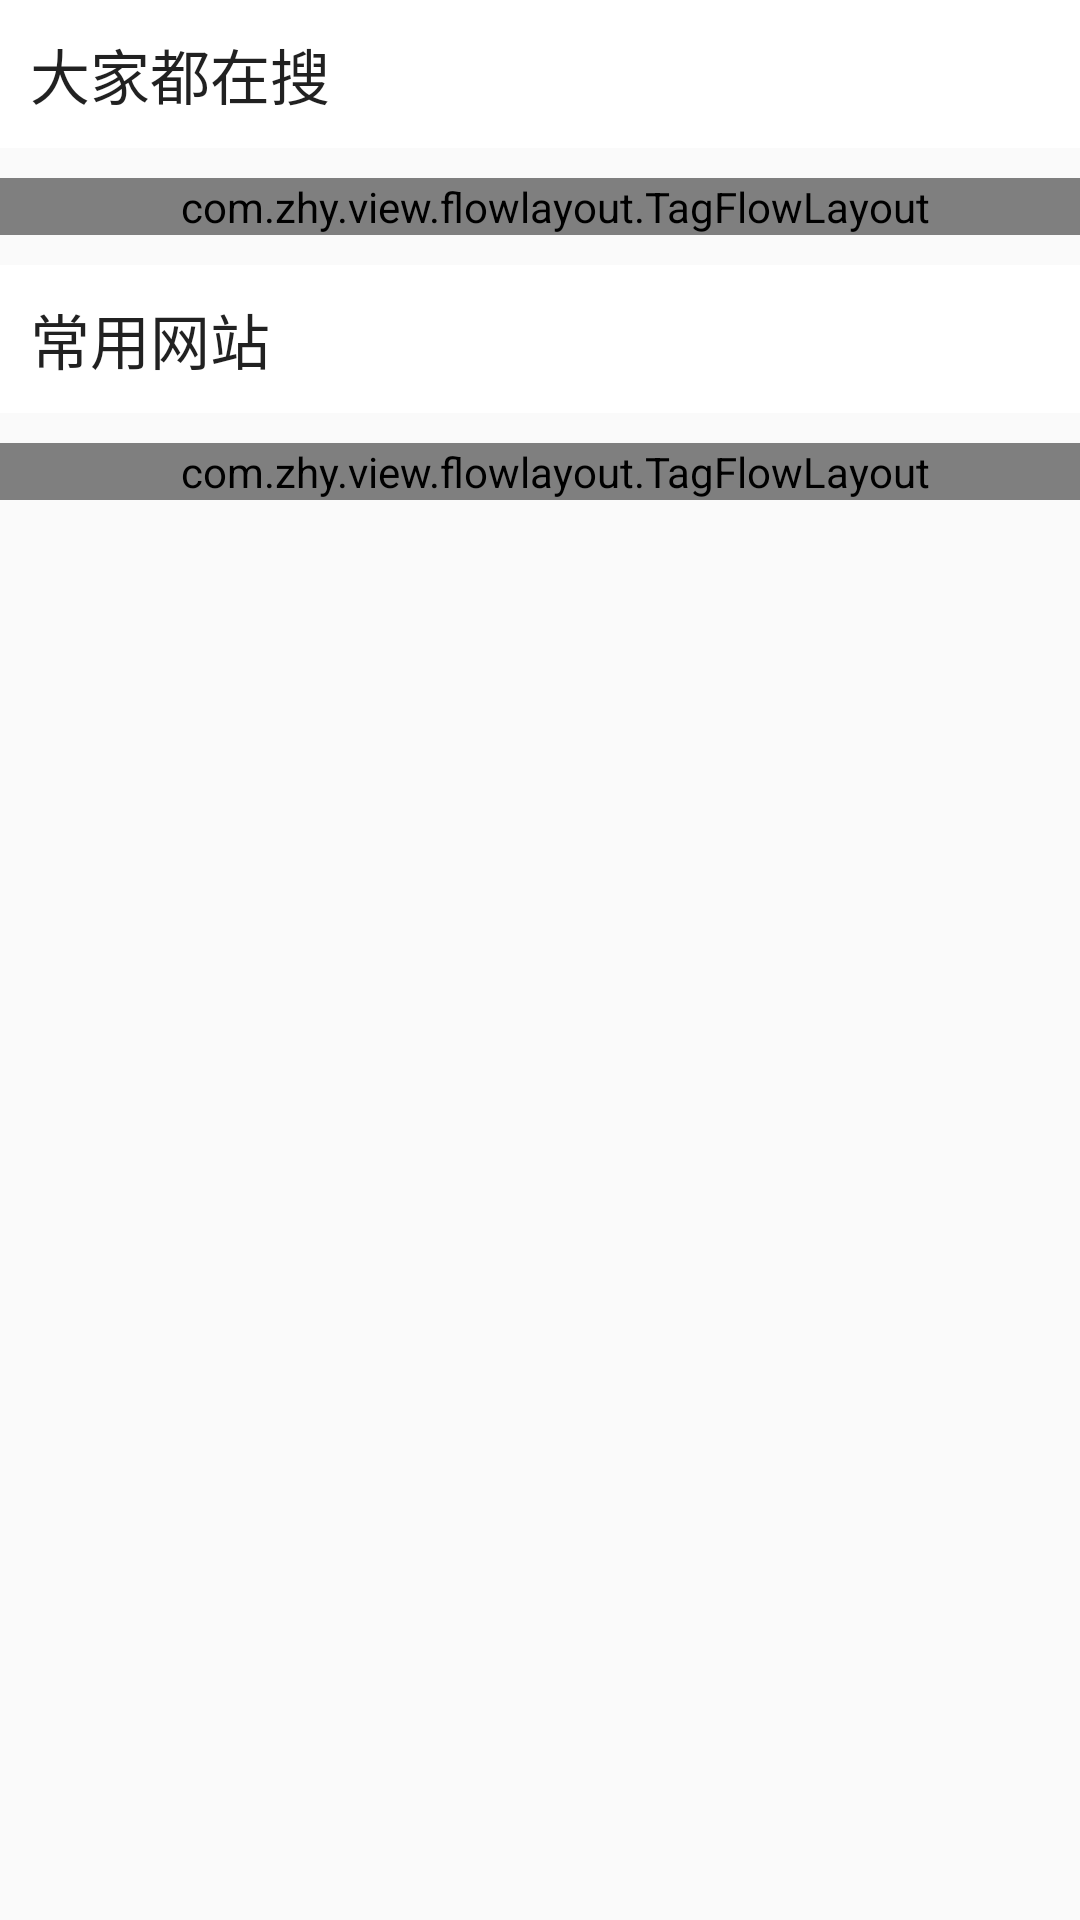

The Android layout XML behind this screen, and the referenced resources:
<!-- AndroidManifest.xml: application theme AppTheme.NoActionBar -->
<!-- res/layout/layout_hot_head.xml -->
<?xml version="1.0" encoding="utf-8"?>
<LinearLayout xmlns:android="http://schemas.android.com/apk/res/android"
              xmlns:tools="http://schemas.android.com/tools"
              xmlns:zhy="http://schemas.android.com/apk/res-auto"
              android:layout_width="match_parent"
              android:layout_height="wrap_content"
              android:orientation="vertical"
              tools:ignore="RtlSymmetry">

    <TextView
        android:id="@+id/bookmarkTitle"
        android:layout_width="match_parent"
        android:layout_height="wrap_content"
        android:layout_marginBottom="@dimen/dp_10"
        android:background="@color/item_bg"
        android:padding="@dimen/dp_10"
        android:text="@string/my_bookmark"
        android:textAppearance="@style/TextAppearance.AppCompat.Title"
        android:visibility="gone"/>

    <com.zhy.view.flowlayout.TagFlowLayout
        android:id="@+id/tflBookMarks"
        android:layout_width="match_parent"
        android:layout_height="wrap_content"
        android:layout_marginBottom="@dimen/dp_10"
        android:paddingStart="@dimen/dp_10"
        android:visibility="gone"
        zhy:max_select="0"/>

    <TextView
        android:layout_width="match_parent"
        android:layout_height="wrap_content"
        android:layout_marginBottom="@dimen/dp_10"
        android:background="@color/item_bg"
        android:padding="@dimen/dp_10"
        android:text="@string/hot_key"
        android:textAppearance="@style/TextAppearance.AppCompat.Title"/>

    <com.zhy.view.flowlayout.TagFlowLayout
        android:id="@+id/tflHotKeys"
        android:layout_width="match_parent"
        android:layout_height="wrap_content"
        android:layout_marginBottom="@dimen/dp_10"
        android:paddingStart="@dimen/dp_10"
        zhy:max_select="0"/>

    <TextView
        android:layout_width="match_parent"
        android:layout_height="wrap_content"
        android:layout_marginBottom="@dimen/dp_10"
        android:background="@color/item_bg"
        android:padding="@dimen/dp_10"
        android:text="@string/common_use"
        android:textAppearance="@style/TextAppearance.AppCompat.Title"/>

    <com.zhy.view.flowlayout.TagFlowLayout
        android:id="@+id/tflHotFriends"
        android:layout_width="match_parent"
        android:layout_height="wrap_content"
        android:layout_marginBottom="@dimen/dp_10"
        android:paddingStart="@dimen/dp_10"
        zhy:max_select="0"/>

</LinearLayout>
<!-- resources referenced by this layout -->
<resources>
  <color name="item_bg">#FFFFFF</color>
  <dimen name="dp_10">10dp</dimen>
  <string name="common_use">常用网站</string>
  <string name="hot_key">大家都在搜</string>
  <string name="my_bookmark">我的书签</string>
  <style name="AppTheme.NoActionBar">
          <item name="windowActionBar">false</item>
          <item name="windowNoTitle">true</item>
      </style>
</resources>
